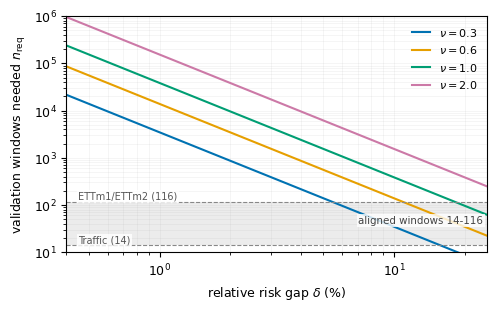

The script that saved this image: (Note: this script raises an exception after producing the figure.)
import numpy as np
import matplotlib
matplotlib.use("Agg")
import matplotlib.pyplot as plt

plt.rcParams.update({"font.size": 9, "axes.linewidth": 0.8, "font.family": "DejaVu Sans"})
fig, ax = plt.subplots(figsize=(5.0, 3.1), dpi=300)
delta = np.logspace(np.log10(0.004), np.log10(0.25), 200)
z = 1.96
colors = {"0.3": "#0072B2", "0.6": "#E69F00", "1.0": "#009E73", "2.0": "#CC79A7"}
for nu, col in colors.items():
    n = (z * float(nu) / delta) ** 2
    ax.plot(delta * 100, n, color=col, lw=1.5, label=rf"$\nu={nu}$")

# aligned validation windows of the eight benchmarks span 14-116
ax.axhspan(14, 116, color="#DDDDDD", alpha=0.55, lw=0)
for n_win in (116, 14):
    ax.axhline(n_win, color="#888888", lw=0.8, ls="--")
bb = dict(fc="white", ec="none", alpha=0.8, pad=1.0)
ax.text(0.45, 132, "ETTm1/ETTm2 (116)", fontsize=7.0, color="#555555", bbox=bb)
ax.text(0.45, 15.6, "Traffic (14)", fontsize=7.0, color="#555555", bbox=bb)
ax.text(24, 40, "aligned windows 14-116", fontsize=7.4, color="#444444", ha="right", bbox=bb)

ax.set_xscale("log"); ax.set_yscale("log")
ax.set_xlabel(r"relative risk gap $\delta$ (%)")
ax.set_ylabel(r"validation windows needed $n_{\mathrm{req}}$")
ax.set_xlim(0.4, 25); ax.set_ylim(10, 1e6)
ax.grid(True, which="both", alpha=0.22, lw=0.4)
ax.legend(frameon=False, fontsize=8, loc="upper right", handlelength=1.6)
fig.tight_layout()
for ext in ("png", "pdf"):
    fig.savefig(f"figures/validation_budget.{ext}", bbox_inches="tight")
print("saved")
